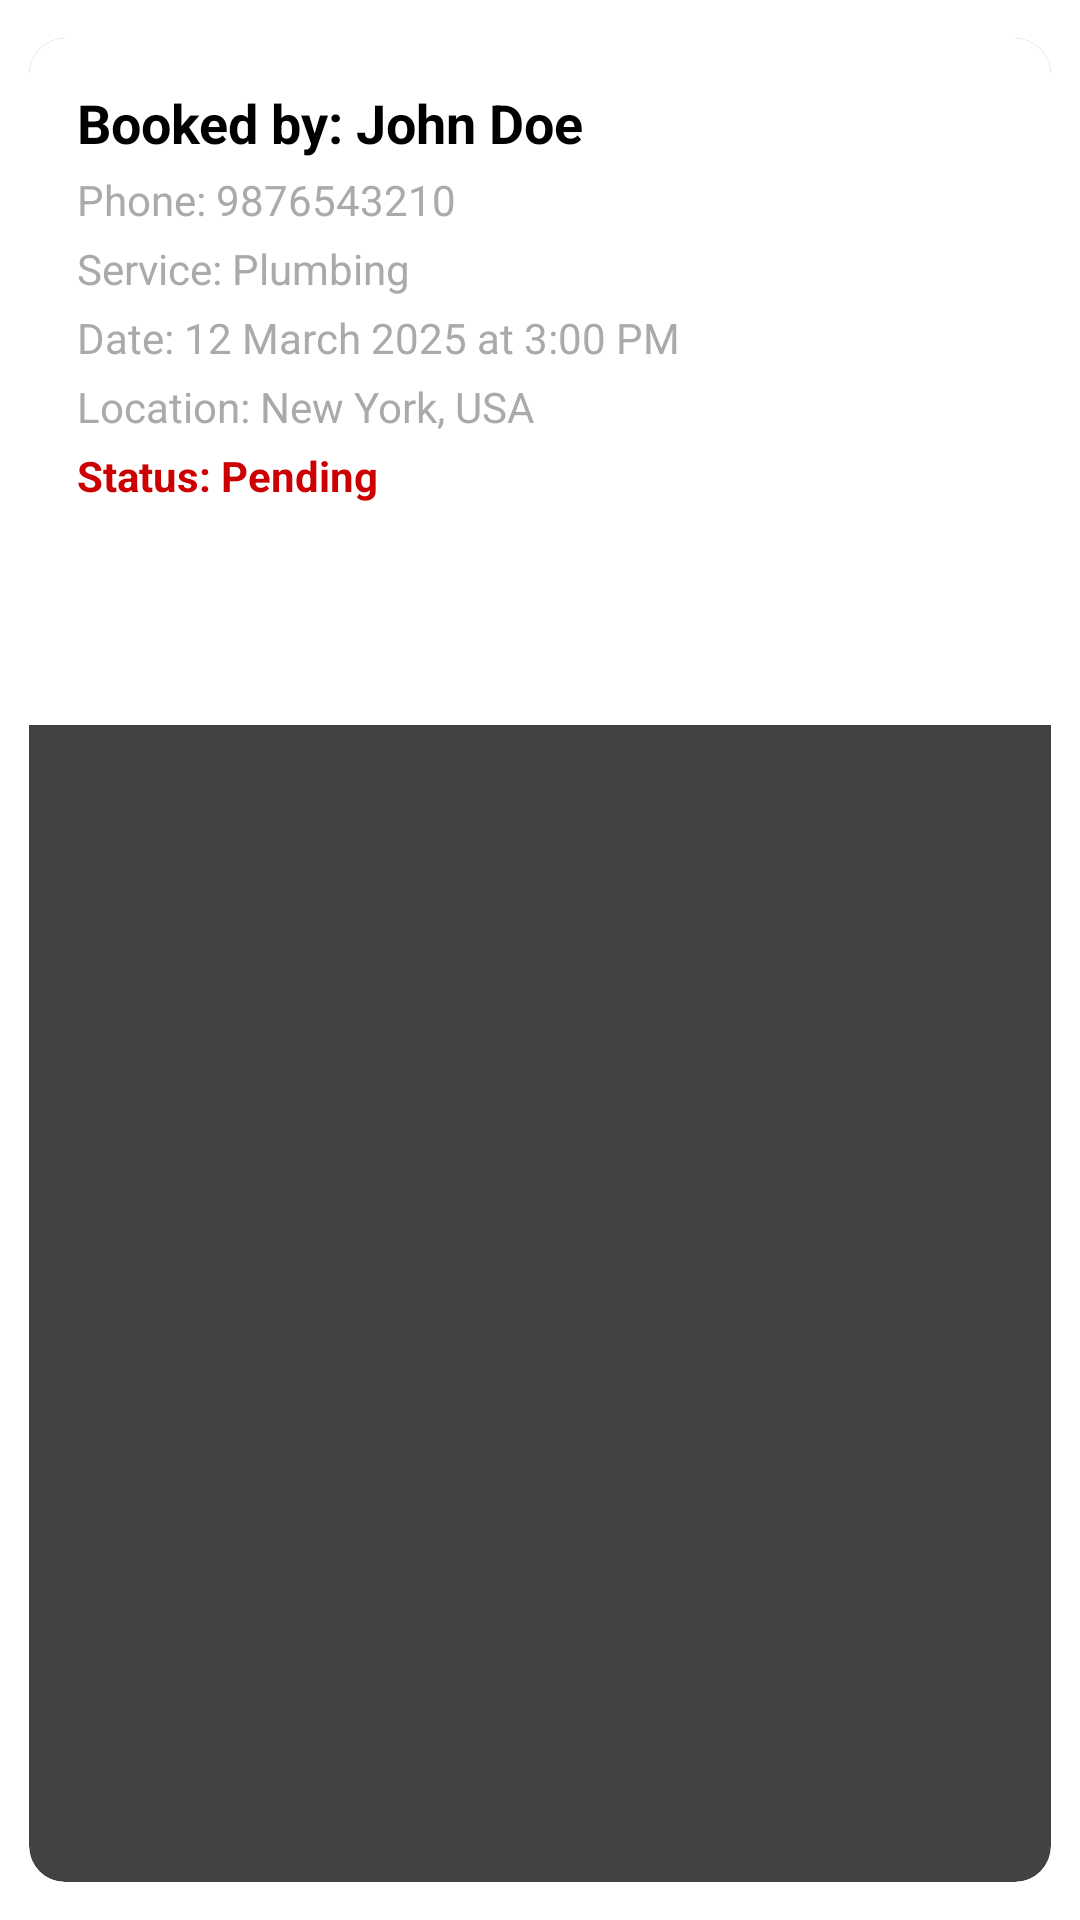

Here is an Android app screen rendered from its layout file. Give the layout XML and the strings, colors and styles it references.
<!-- AndroidManifest.xml: application theme Theme.SignUpLoginFirebase -->
<!-- res/layout/activity_provider_booking_adapter.xml -->
<?xml version="1.0" encoding="utf-8"?>
<androidx.cardview.widget.CardView
    xmlns:android="http://schemas.android.com/apk/res/android"
    xmlns:app="http://schemas.android.com/apk/res-auto"
    android:layout_width="match_parent"
    android:layout_height="wrap_content"
    android:layout_margin="8dp"
    app:cardCornerRadius="12dp"
    app:cardElevation="6dp"
    app:cardUseCompatPadding="true">

    <LinearLayout
        android:layout_width="match_parent"
        android:layout_height="wrap_content"
        android:orientation="vertical"
        android:padding="16dp"
        android:background="@android:color/white">

        
        <TextView
            android:id="@+id/userNameText"
            android:layout_width="match_parent"
            android:layout_height="wrap_content"
            android:text="Booked by: John Doe"
            android:textSize="18sp"
            android:textStyle="bold"
            android:textColor="@android:color/black"
            android:paddingBottom="4dp"/>

        
        <TextView
            android:id="@+id/userPhoneText"
            android:layout_width="match_parent"
            android:layout_height="wrap_content"
            android:text="Phone: 9876543210"
            android:textSize="14sp"
            android:textColor="@android:color/darker_gray"
            android:paddingBottom="4dp"/>

        
        <TextView
            android:id="@+id/serviceTypeText"
            android:layout_width="match_parent"
            android:layout_height="wrap_content"
            android:text="Service: Plumbing"
            android:textSize="14sp"
            android:textColor="@android:color/darker_gray"
            android:paddingBottom="4dp"/>

        
        <TextView
            android:id="@+id/dateTimeText"
            android:layout_width="match_parent"
            android:layout_height="wrap_content"
            android:text="Date: 12 March 2025 at 3:00 PM"
            android:textSize="14sp"
            android:textColor="@android:color/darker_gray"
            android:paddingBottom="4dp"/>

        
        <TextView
            android:id="@+id/locationText"
            android:layout_width="match_parent"
            android:layout_height="wrap_content"
            android:text="Location: New York, USA"
            android:textSize="14sp"
            android:textColor="@android:color/darker_gray"
            android:paddingBottom="4dp"/>

        
        <TextView
            android:id="@+id/statusText"
            android:layout_width="match_parent"
            android:layout_height="wrap_content"
            android:text="Status: Pending"
            android:textSize="14sp"
            android:textStyle="bold"
            android:textColor="@android:color/holo_red_dark"
            android:paddingBottom="8dp"/>

        
        <LinearLayout
            android:layout_width="match_parent"
            android:layout_height="wrap_content"
            android:orientation="horizontal"
            android:gravity="center"
            android:layout_marginTop="8dp">

            
            <Button
                android:id="@+id/acceptButton"
                android:layout_width="0dp"
                android:layout_height="wrap_content"
                android:layout_weight="1"
                android:text="Accept"
                android:textSize="16sp"
                android:textStyle="bold"
                android:textColor="@android:color/white"
                android:backgroundTint="@android:color/holo_green_dark"
                android:padding="10dp"
                android:layout_marginEnd="4dp"/>

            
            <Button
                android:id="@+id/rejectButton"
                android:layout_width="0dp"
                android:layout_height="wrap_content"
                android:layout_weight="1"
                android:text="Reject"
                android:textSize="16sp"
                android:textStyle="bold"
                android:textColor="@android:color/white"
                android:backgroundTint="@android:color/holo_red_dark"
                android:padding="10dp"
                android:layout_marginStart="4dp"/>
        </LinearLayout>

    </LinearLayout>
</androidx.cardview.widget.CardView>
<!-- resources referenced by this layout -->
<resources>

</resources>
